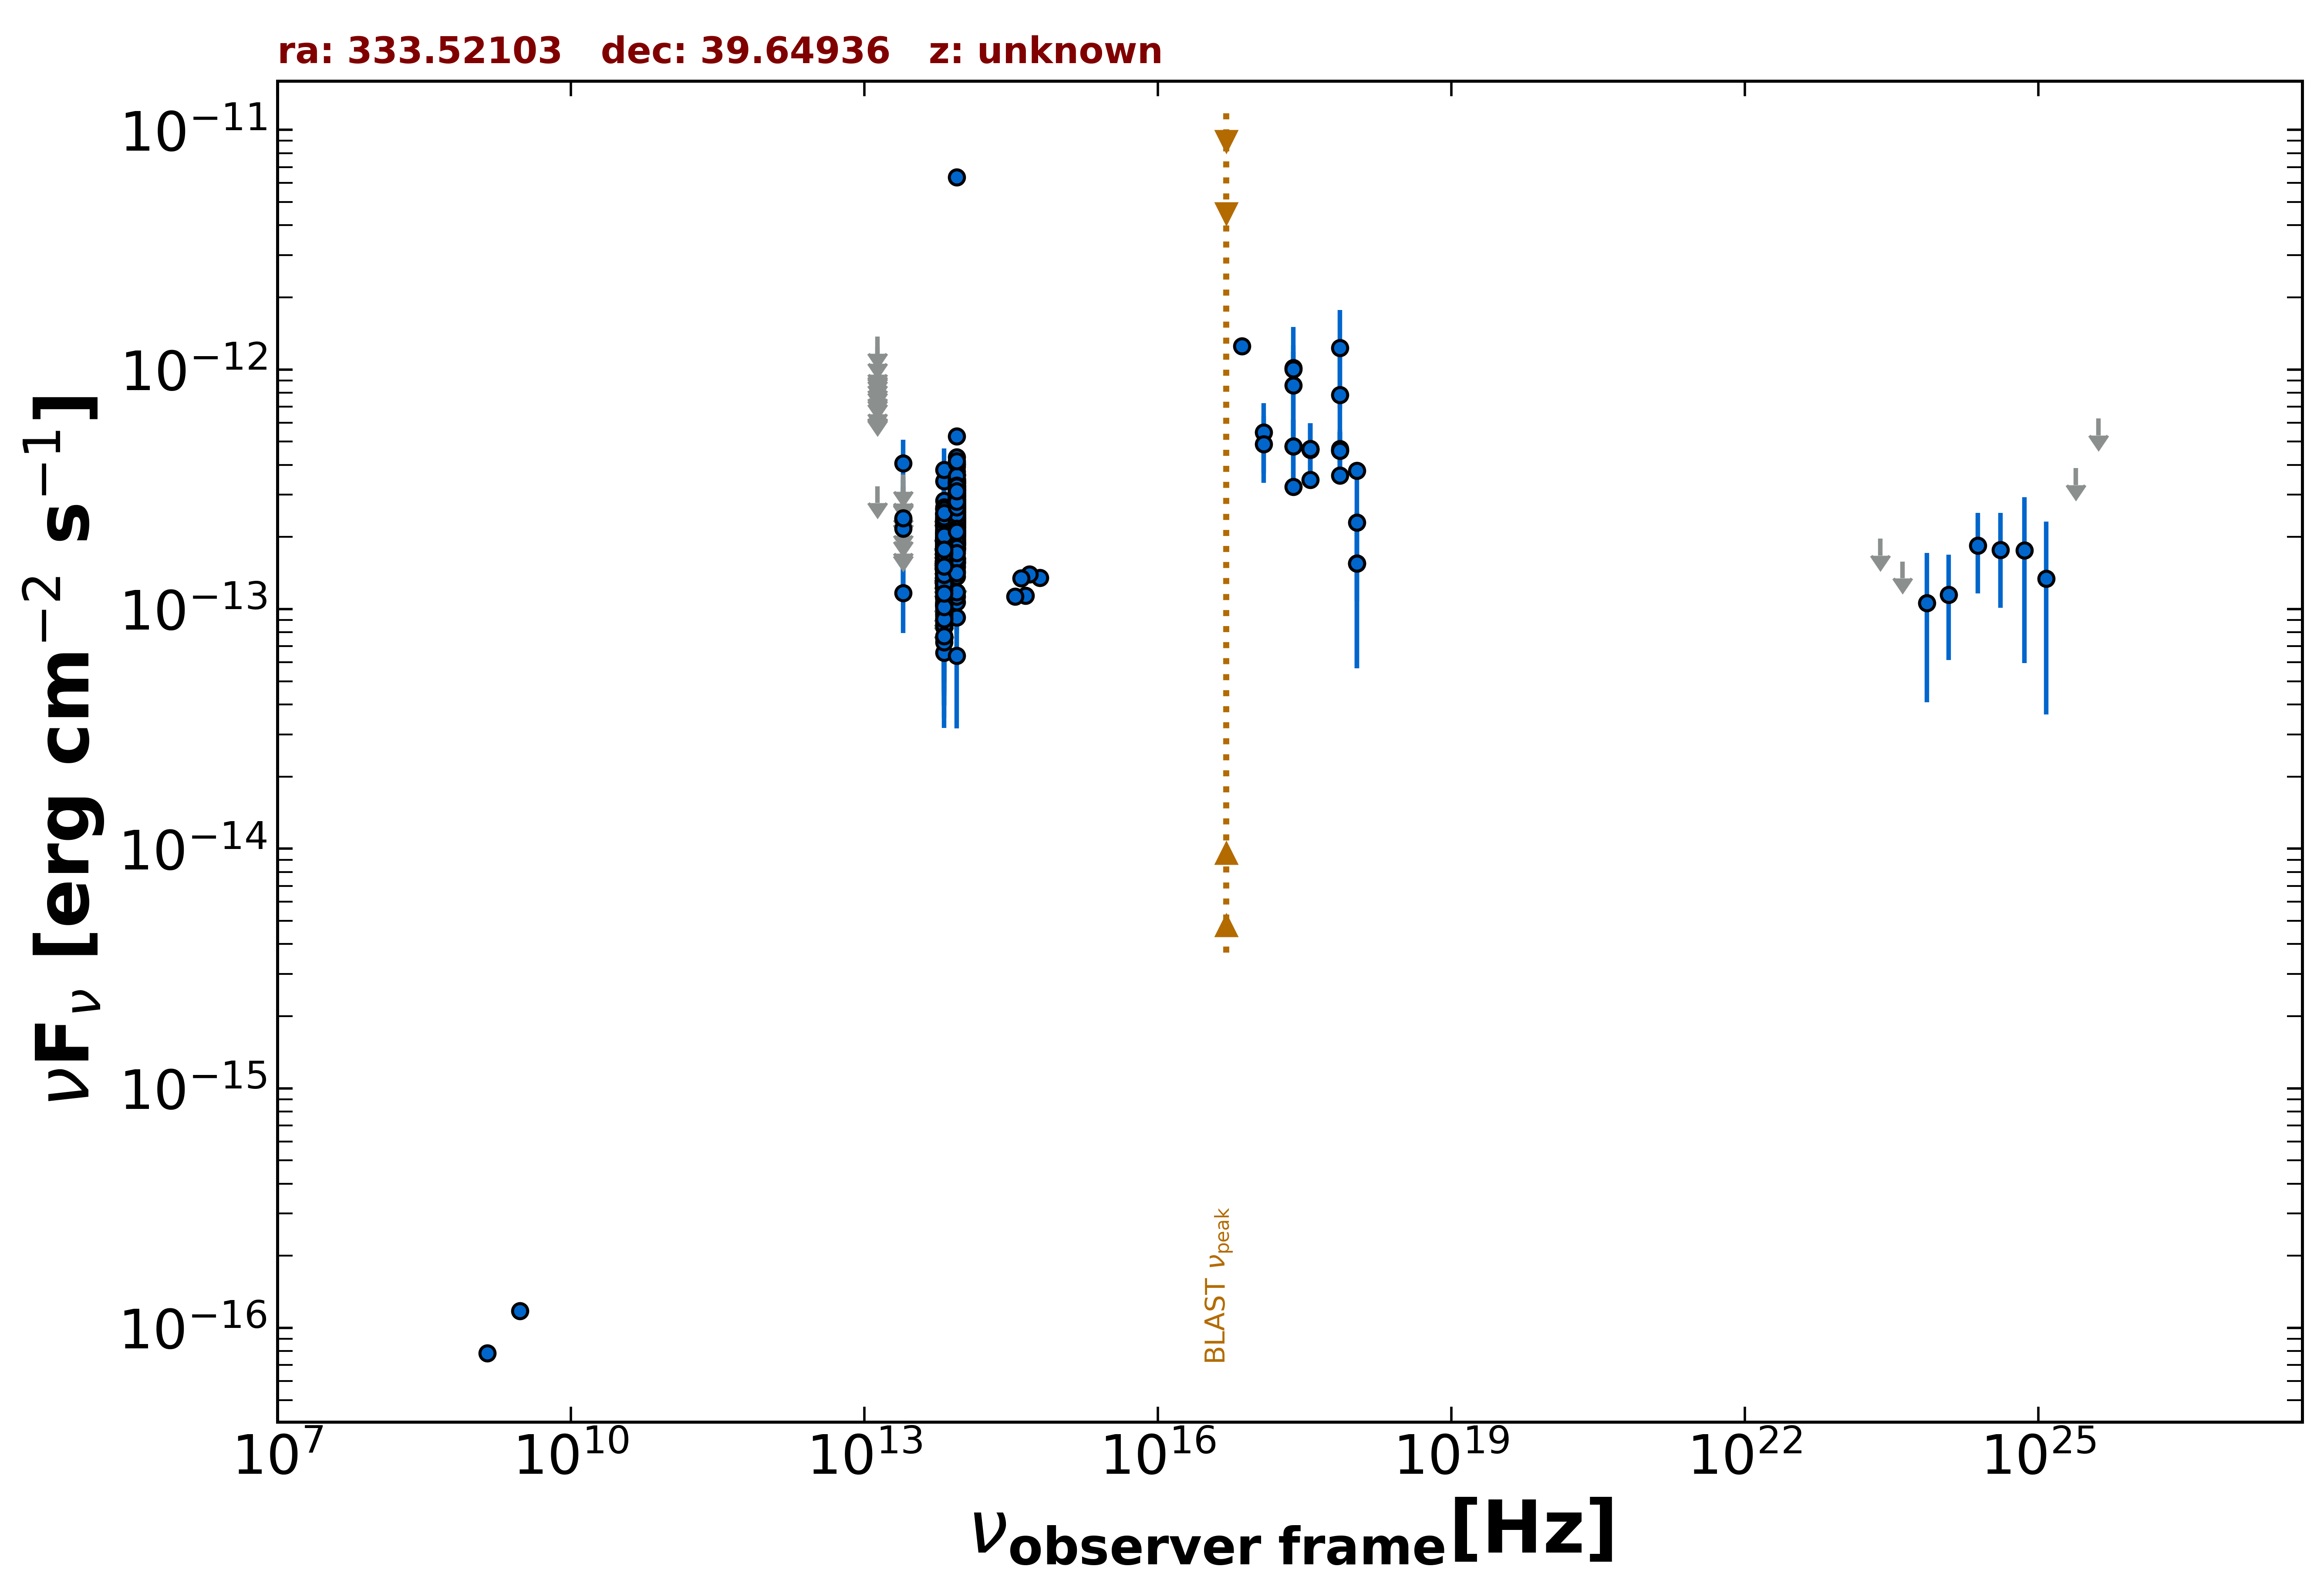

Source data for this figure (header and first rows):
freq., flux, err_flux, MJD_start, MJD_end, flag, catalog, reference
1.400e+09, 7.840e-17, 5.600e-18, 55000, 55000, , NVSS, Condon et al. 1998  AJ  115  1693
3.000e+09, 1.175e-16, 7.200e-18, 55000, 55000, , VLASSQL, Gordon et al. 2021  ApJS  255  30
2.418e+17, 1.015e-12, 4.886e-13, 55000, 55000, , XMMSL2, Saxton et al. 2008  A&A  480  611
7.253e+17, 1.231e-12, 5.434e-13, 55000, 55000, , XMMSL2, Saxton et al. 2008  A&A  480  611
2.418e+17, 8.589e-13, 4.029e-13, 55000, 55000, , XMMSL2, Saxton et al. 2008  A&A  480  611
7.253e+17, 7.845e-13, 3.745e-13, 55000, 55000, , XMMSL2, Saxton et al. 2008  A&A  480  611
2.418e+17, 1.002e-12, 1.852e-13, 55000, 55000, , RASS, Boller et al. 2016  A&A  103  1
2.418e+17, 4.773e-13, 1.397e-13, 55254, 55254, , 1OUSX, Giommi et al. in preparation
3.627e+17, 4.671e-13, 1.285e-13, 55254, 55254, , 1OUSX, Giommi et al. in preparation
7.253e+17, 4.585e-13, 8.990e-14, 55254, 55254, , 1OUSX, Giommi et al. in preparation
1.088e+18, 1.554e-13, 9.890e-14, 55254, 55254, , 1OUSX, Giommi et al. in preparation
7.253e+17, 4.664e-13, 9.300e-14, 55000, 55000, , 2SXPS, Evans et al. 2020  ApJS  247  54
1.209e+17, 5.467e-13, 1.761e-13, 55000, 55000, , 2SXPS, Evans et al. 2020  ApJS  247  54
3.627e+17, 4.622e-13, 1.350e-13, 55000, 55000, , 2SXPS, Evans et al. 2020  ApJS  247  54
1.088e+18, 2.298e-13, 1.220e-13, 55000, 55000, , 2SXPS, Evans et al. 2020  ApJS  247  54
2.418e+17, 3.236e-13, 0.000e+00, 55000, 55000, , Chandra-CSC2, Evans et al. 2010  ApJS  189  37
1.088e+18, 3.776e-13, 0.000e+00, 55000, 55000, , Chandra-CSC2, Evans et al. 2010  ApJS  189  37
3.627e+17, 3.460e-13, 0.000e+00, 55000, 55000, , Chandra-CSC2, Evans et al. 2010  ApJS  189  37
7.253e+17, 3.608e-13, 0.000e+00, 55000, 55000, , Chandra-CSC2, Evans et al. 2010  ApJS  189  37
7.253e+16, 1.252e-12, 0.000e+00, 55000, 55000, , Chandra-CSC2, Evans et al. 2010  ApJS  189  37
8.817e+13, 2.323e-13, 2.400e-15, 55000, 55000, , UNWISE, Schlafly et al. 2019  ApJS  240  30
6.517e+13, 1.616e-13, 3.100e-15, 55000, 55000, , UNWISE, Schlafly et al. 2019  ApJS  240  30
8.817e+13, 2.783e-13, 8.500e-15, 55000, 55000, , WISE, Wright et al. 2010  AJ  140  1868
6.517e+13, 1.659e-13, 7.800e-15, 55000, 55000, , WISE, Wright et al. 2010  AJ  140  1868
2.498e+13, 1.167e-13, 3.727e-14, 55000, 55000, , WISE, Wright et al. 2010  AJ  140  1868
1.363e+13, 3.260e-13, 0.000e+00, 55000, 55000, UL, WISE, Wright et al. 2010  AJ  140  1868
8.817e+13, 2.628e-13, 3.885e-14, 56826, 56826, , NEOWISE, Mainzer et al. 2014  ApJ  792  30
6.517e+13, 1.221e-13, 4.349e-14, 56826, 56826, , NEOWISE, Mainzer et al. 2014  ApJ  792  30
8.817e+13, 2.466e-13, 2.870e-14, 56825, 56825, , NEOWISE, Mainzer et al. 2014  ApJ  792  30
6.517e+13, 1.882e-13, 4.570e-14, 56825, 56825, , NEOWISE, Mainzer et al. 2014  ApJ  792  30
8.817e+13, 3.006e-13, 2.805e-14, 56825, 56825, , NEOWISE, Mainzer et al. 2014  ApJ  792  30
6.517e+13, 1.265e-13, 4.469e-14, 56825, 56825, , NEOWISE, Mainzer et al. 2014  ApJ  792  30
8.817e+13, 2.861e-13, 2.715e-14, 56829, 56829, , NEOWISE, Mainzer et al. 2014  ApJ  792  30
6.517e+13, 1.827e-13, 3.335e-14, 56829, 56829, , NEOWISE, Mainzer et al. 2014  ApJ  792  30
8.817e+13, 2.645e-13, 2.660e-14, 56828, 56828, , NEOWISE, Mainzer et al. 2014  ApJ  792  30
6.517e+13, 1.454e-13, 0.000e+00, 56828, 56828, UL, NEOWISE, Mainzer et al. 2014  ApJ  792  30
8.817e+13, 2.672e-13, 2.565e-14, 56829, 56829, , NEOWISE, Mainzer et al. 2014  ApJ  792  30
6.517e+13, 2.402e-13, 3.780e-14, 56829, 56829, , NEOWISE, Mainzer et al. 2014  ApJ  792  30
8.817e+13, 2.329e-13, 2.645e-14, 56828, 56828, , NEOWISE, Mainzer et al. 2014  ApJ  792  30
6.517e+13, 2.474e-13, 4.145e-14, 56828, 56828, , NEOWISE, Mainzer et al. 2014  ApJ  792  30
8.817e+13, 3.006e-13, 2.745e-14, 56825, 56825, , NEOWISE, Mainzer et al. 2014  ApJ  792  30
6.517e+13, 1.991e-13, 4.475e-14, 56825, 56825, , NEOWISE, Mainzer et al. 2014  ApJ  792  30
8.817e+13, 1.550e-13, 3.645e-14, 56828, 56828, , NEOWISE, Mainzer et al. 2014  ApJ  792  30
6.517e+13, 1.477e-13, 3.280e-14, 56828, 56828, , NEOWISE, Mainzer et al. 2014  ApJ  792  30
8.817e+13, 3.436e-13, 4.665e-14, 56825, 56825, , NEOWISE, Mainzer et al. 2014  ApJ  792  30
6.517e+13, 1.679e-13, 3.725e-14, 56825, 56825, , NEOWISE, Mainzer et al. 2014  ApJ  792  30
8.817e+13, 2.065e-13, 3.345e-14, 56829, 56829, , NEOWISE, Mainzer et al. 2014  ApJ  792  30
6.517e+13, 1.233e-13, 3.594e-14, 56829, 56829, , NEOWISE, Mainzer et al. 2014  ApJ  792  30
8.817e+13, 1.959e-13, 2.825e-14, 56825, 56825, , NEOWISE, Mainzer et al. 2014  ApJ  792  30
6.517e+13, 1.448e-13, 4.745e-14, 56825, 56825, , NEOWISE, Mainzer et al. 2014  ApJ  792  30
8.817e+13, 3.303e-13, 2.710e-14, 56826, 56826, , NEOWISE, Mainzer et al. 2014  ApJ  792  30
6.517e+13, 1.361e-13, 3.600e-14, 56826, 56826, , NEOWISE, Mainzer et al. 2014  ApJ  792  30
8.817e+13, 2.785e-13, 2.750e-14, 56829, 56829, , NEOWISE, Mainzer et al. 2014  ApJ  792  30
6.517e+13, 1.816e-13, 3.245e-14, 56829, 56829, , NEOWISE, Mainzer et al. 2014  ApJ  792  30
8.817e+13, 1.907e-13, 2.535e-14, 56829, 56829, , NEOWISE, Mainzer et al. 2014  ApJ  792  30
6.517e+13, 1.039e-13, 3.804e-14, 56829, 56829, , NEOWISE, Mainzer et al. 2014  ApJ  792  30
8.817e+13, 1.369e-13, 2.575e-14, 56825, 56825, , NEOWISE, Mainzer et al. 2014  ApJ  792  30
6.517e+13, 1.260e-13, 3.308e-14, 56825, 56825, , NEOWISE, Mainzer et al. 2014  ApJ  792  30
8.817e+13, 4.306e-13, 3.015e-14, 56826, 56826, , NEOWISE, Mainzer et al. 2014  ApJ  792  30
6.517e+13, 1.026e-13, 4.612e-14, 56826, 56826, , NEOWISE, Mainzer et al. 2014  ApJ  792  30
... 726 more rows
